Photos from the image-classification dataset "benchmark_dataset" in the GitHub repository itsavinash280/3rd-year-minor-project. Its 10 classes are: corn common rust, corn healthy, corn northern leaf blight, potato early blight, potato healthy, potato late blight, rice brown spot, tomato early blight, tomato healthy, tomato late blight.

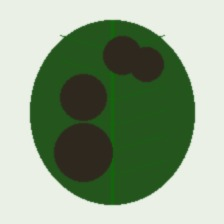
Label: tomato late blight

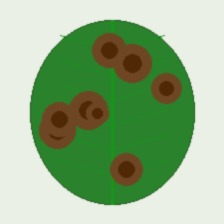
Label: potato early blight

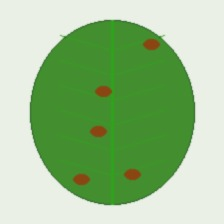
Label: rice brown spot

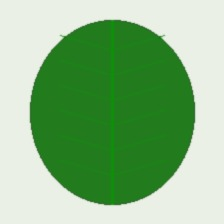
Label: tomato healthy

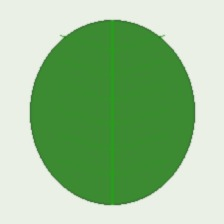
Label: potato healthy

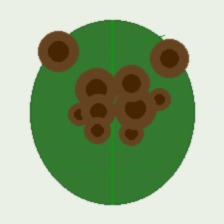
Label: tomato early blight
